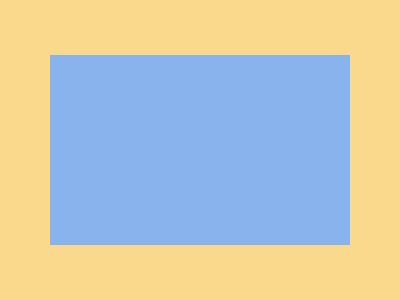

Write a web page that renders exactly this picture using CSS.

<!-- UNFINISHED -->
<style>
  body {
    background: #FAD98C;
  }
  div {
    position: absolute;
    background: #89B3EC;
    top: 55px;
    left: 50px;
    width: 300px;
    height: 190px;
  }
</style>
<div></div>
<!-- UNFINISHED -->
